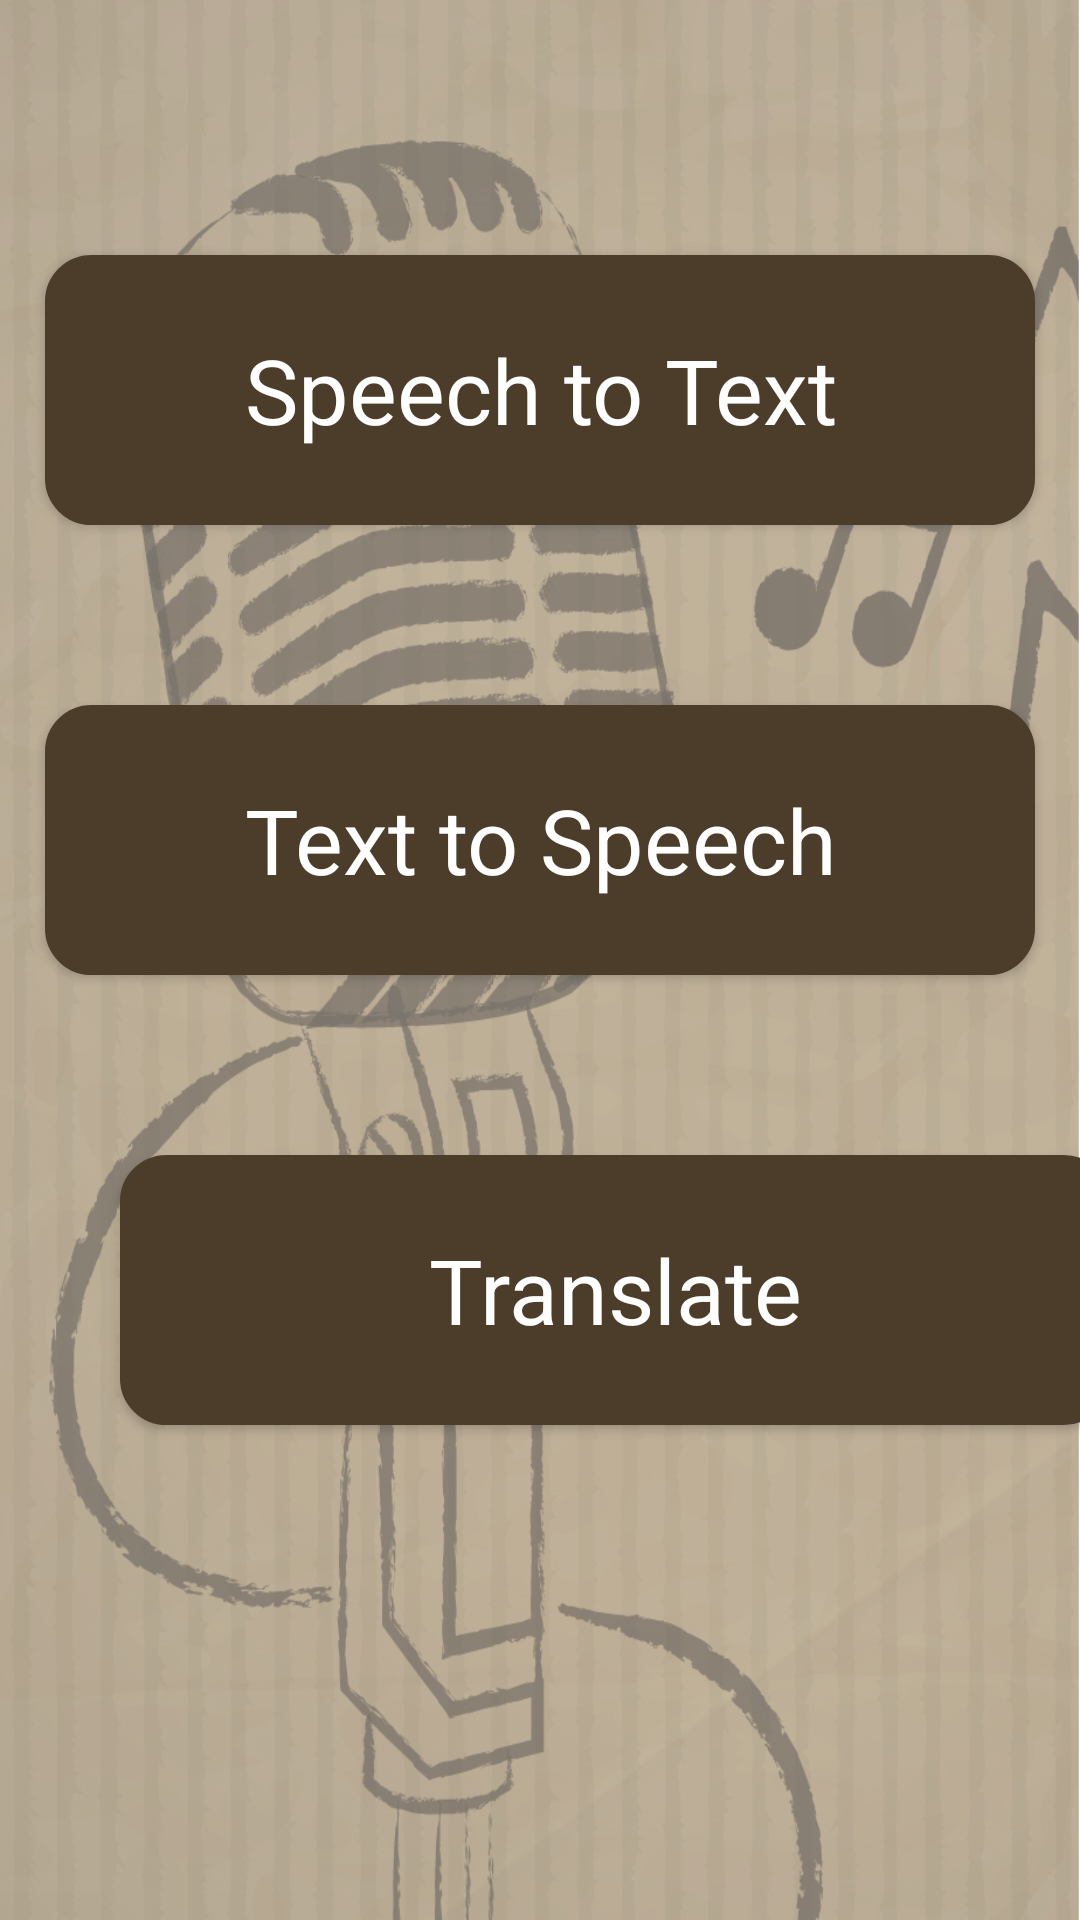

Here is an Android app screen rendered from its layout file. Give the layout XML and the strings, colors and styles it references.
<!-- AndroidManifest.xml: application theme Base.Theme.AppCompat.Light.DarkActionBar -->
<!-- res/layout/activity_main.xml -->
<?xml version="1.0" encoding="utf-8"?>

<android.support.constraint.ConstraintLayout xmlns:android="http://schemas.android.com/apk/res/android"
    xmlns:app="http://schemas.android.com/apk/res-auto"
    xmlns:tools="http://schemas.android.com/tools"
    android:layout_width="match_parent"
    android:layout_height="match_parent"
    android:background="@drawable/background"
    tools:context=".MainActivity"
    android:id="@+id/relativeLayout">

    <Button
        android:id="@+id/speechToTextButton"
        android:layout_width="330dp"
        android:layout_height="90dp"
        android:layout_marginEnd="8dp"
        android:layout_marginLeft="8dp"
        android:layout_marginRight="8dp"
        android:layout_marginStart="8dp"
        android:layout_marginTop="85dp"
        android:background="@drawable/mybutton"
        android:fontFamily="sans-serif"
        android:text="Speech to Text"
        android:textAlignment="center"
        android:gravity="center_vertical"
        android:textAllCaps="false"
        android:textColor="#ffffff"
        android:textSize="30sp"
        android:visibility="visible"
        app:layout_constraintEnd_toEndOf="parent"
        app:layout_constraintHorizontal_bias="0.492"
        app:layout_constraintLeft_toLeftOf="parent"
        app:layout_constraintRight_toRightOf="parent"
        app:layout_constraintStart_toStartOf="parent"
        app:layout_constraintTop_toTopOf="parent" />

    <Button
        android:id="@+id/textToSpeechButton"
        android:layout_width="330dp"
        android:layout_height="90dp"
        android:layout_marginEnd="8dp"
        android:layout_marginLeft="8dp"
        android:layout_marginRight="8dp"
        android:layout_marginStart="8dp"
        android:layout_marginTop="60dp"
        android:textAlignment="center"
        android:gravity="center_vertical"
        android:background="@drawable/mybutton"
        android:fontFamily="sans-serif"
        android:text="Text to Speech"
        android:textAllCaps="false"
        android:textColor="#ffffff"
        android:textSize="30sp"
        app:layout_constraintEnd_toEndOf="parent"
        app:layout_constraintHorizontal_bias="0.492"
        app:layout_constraintLeft_toLeftOf="parent"
        app:layout_constraintRight_toRightOf="parent"
        app:layout_constraintStart_toStartOf="parent"
        app:layout_constraintTop_toBottomOf="@+id/speechToTextButton" />

    <Button
        android:id="@+id/translateButton"
        android:layout_width="330dp"
        android:layout_height="90dp"
        android:layout_marginEnd="40dp"
        android:layout_marginLeft="40dp"
        android:layout_marginRight="40dp"
        android:layout_marginStart="40dp"
        android:layout_marginTop="60dp"
        android:textAlignment="center"
        android:gravity="center_vertical"
        android:background="@drawable/mybutton"
        android:fontFamily="sans-serif"
        android:text="Translate"
        android:textAllCaps="false"
        android:textColor="#ffffff"
        android:textSize="30sp"
        app:layout_constraintEnd_toEndOf="parent"
        app:layout_constraintHorizontal_bias="0.0"
        app:layout_constraintStart_toStartOf="parent"
        app:layout_constraintTop_toBottomOf="@+id/textToSpeechButton" />
</android.support.constraint.ConstraintLayout>
<!-- resources referenced by this layout -->
<resources>
  <!-- drawable background: png bitmap (drawable-v24, 945857 bytes) -->
  <!-- drawable mybutton (drawable-v24) -->
  <?xml version="1.0" encoding="utf-8"?>
  
  <selector xmlns:android="http://schemas.android.com/apk/res/android" >
      <item android:state_pressed="true" >
          <shape android:shape="rectangle"  >
              <corners android:radius="15dp" />
              <stroke android:width="1dip" android:color="@color/colorPrimary" />
              <gradient android:angle="-90" android:startColor="@color/colorPrimary" android:endColor="@color/colorPrimary"  />
          </shape>
      </item>
      <item android:state_focused="true">
          <shape android:shape="rectangle"  >
              <corners android:radius="15dp" />
              <stroke android:width="1dip" android:color="@color/colorPrimary" />
              <solid android:color="@color/colorPrimary"/>
          </shape>
      </item>
      <item >
          <shape android:shape="rectangle"  >
              <corners android:radius="15dp" />
              <stroke android:width="1dip" android:color="@color/colorPrimary" />
              <gradient android:angle="-90" android:startColor="@color/colorPrimary" android:endColor="@color/colorPrimary" />
          </shape>
      </item>
  </selector>
  <color name="colorPrimary">#4B3D2A</color>
</resources>
